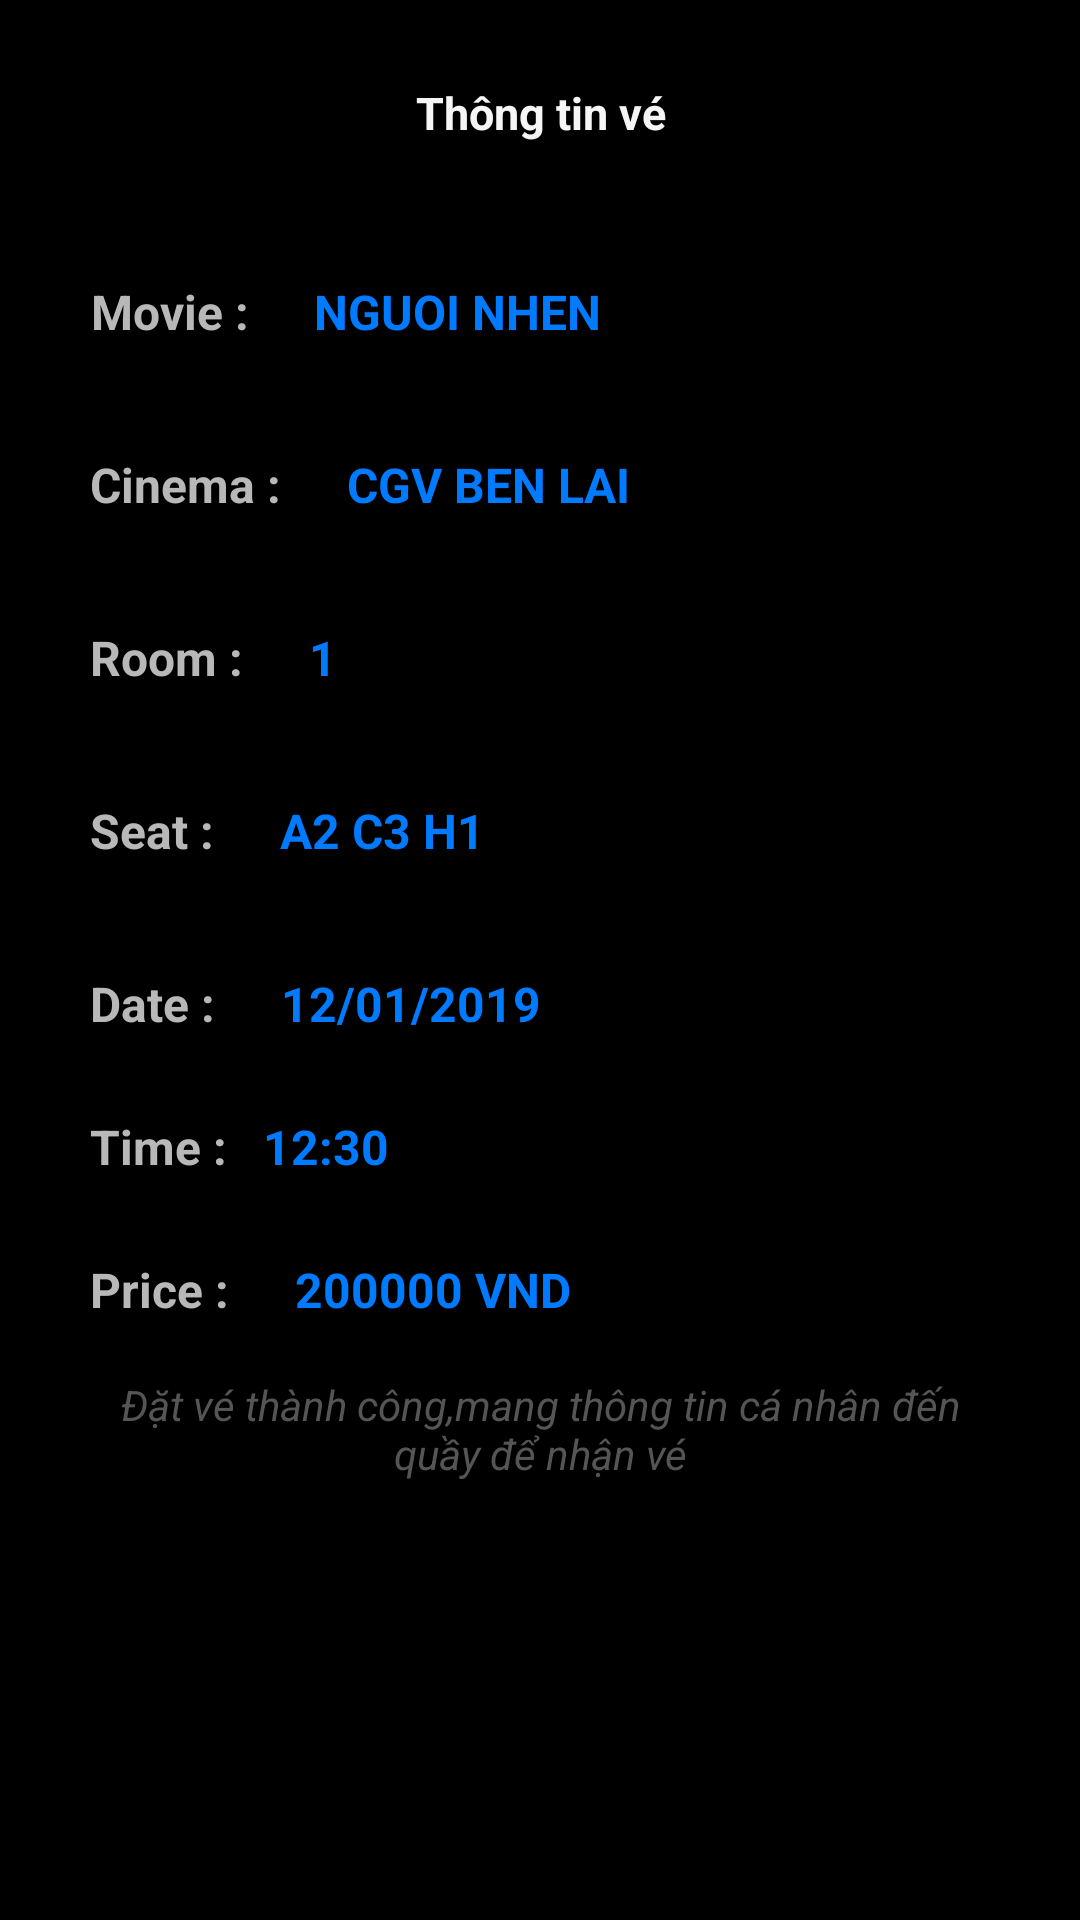

Reconstruct the res/layout file that produces this screen, plus the resources it refers to.
<!-- AndroidManifest.xml: application theme AppTheme -->
<!-- res/layout/ticket_print.xml -->
<?xml version="1.0" encoding="utf-8"?>
<android.support.constraint.ConstraintLayout
    xmlns:android="http://schemas.android.com/apk/res/android" android:layout_width="match_parent"
    android:layout_height="match_parent"
    xmlns:app="http://schemas.android.com/apk/res-auto"
    xmlns:tools="http://schemas.android.com/tools"
    android:background="@android:color/black"
    android:clickable="true"
    android:animateLayoutChanges="true"
    android:focusable="true">
    <ImageView
        android:id="@+id/back_button"
        android:layout_width="65dp"
        android:layout_height="75dp"
        android:paddingTop="28dp"
        android:paddingBottom="28dp"
        app:layout_constraintStart_toStartOf="parent"
        app:layout_constraintTop_toTopOf="parent"
        app:srcCompat="@drawable/ic_back_button" />
    <TextView
        android:id="@+id/title"
        android:layout_width="0dp"
        android:layout_height="0dp"
        app:layout_constraintStart_toEndOf="@id/back_button"
        app:layout_constraintEnd_toEndOf="parent"
        android:layout_marginEnd="65dp"
        app:layout_constraintTop_toTopOf="parent"
        app:layout_constraintBottom_toBottomOf="@id/back_button"
        android:text="Thông tin vé"
        android:maxLines="1"
        android:ellipsize="end"
        android:gravity="center"
        android:textSize="15sp"
        android:textStyle="bold"
        android:textColor="@color/a_white"/>

        <android.support.v4.widget.NestedScrollView
            android:layout_width="match_parent"
            android:layout_height="0dp"
            app:layout_constraintTop_toBottomOf="@id/back_button"
            app:layout_constraintBottom_toBottomOf="parent"
            android:overScrollMode="never">

            <android.support.constraint.ConstraintLayout
                android:layout_width="match_parent"
                android:layout_height="wrap_content"
                android:paddingBottom="50dp"
                android:layout_marginStart="30dp"
                android:layout_marginEnd="30dp">
                <TextView
                    android:id="@+id/movie_const"
                    android:layout_width="wrap_content"
                    android:layout_height="0dp"
                    android:text="Movie : "
                    android:textColor="@color/setting_label_color"
                    android:textSize="16sp"
                    android:textStyle="bold"
                    app:layout_constraintTop_toTopOf="@id/movie"
                    app:layout_constraintBottom_toBottomOf="@id/movie"
                    android:gravity="center"
                    app:layout_constraintStart_toStartOf="parent"/>
                <TextView
                    android:id="@+id/movie"
                    android:layout_width="0dp"
                    android:layout_height="wrap_content"
                    app:layout_constraintTop_toBottomOf="@id/title"
                    app:layout_constraintStart_toEndOf="@id/movie_const"
                    app:layout_constraintEnd_toEndOf="parent"
                    android:padding="18dp"
                    android:textStyle="bold"
                    android:textSize="16sp"
                    android:textColor="@color/FlatBlue"
                    android:text="NGUOI NHEn"
                    android:textAllCaps="true"/>
                <TextView
                    android:id="@+id/cinema_const"
                    android:layout_width="wrap_content"
                    android:layout_height="0dp"
                    android:text="Cinema : "
                    android:textColor="@color/setting_label_color"
                    android:textSize="16sp"
                    android:textStyle="bold"
                    app:layout_constraintTop_toTopOf="@id/cinema"
                    app:layout_constraintBottom_toBottomOf="@id/cinema"
                    android:gravity="center"
                    app:layout_constraintStart_toStartOf="parent"/>
                <TextView
                    android:id="@+id/cinema"
                    android:layout_width="0dp"
                    android:layout_height="wrap_content"
                    app:layout_constraintTop_toBottomOf="@id/movie"
                    app:layout_constraintStart_toEndOf="@id/cinema_const"
                    app:layout_constraintEnd_toEndOf="parent"
                    android:padding="18dp"
                    android:textStyle="bold"
                    android:textSize="16sp"
                    android:textColor="@color/FlatBlue"
                    android:text="CGV BEN LAI"
                    android:textAllCaps="true"/>
                <TextView
                    android:id="@+id/room_const"
                    android:layout_width="wrap_content"
                    android:layout_height="0dp"
                    android:text="Room : "
                    android:textColor="@color/setting_label_color"
                    android:textSize="16sp"
                    android:textStyle="bold"
                    app:layout_constraintTop_toTopOf="@id/room"
                    app:layout_constraintBottom_toBottomOf="@id/room"
                    android:gravity="center"
                    app:layout_constraintStart_toStartOf="parent"/>
                <TextView
                    android:id="@+id/room"
                    android:layout_width="0dp"
                    android:layout_height="wrap_content"
                    app:layout_constraintTop_toBottomOf="@id/cinema"
                    app:layout_constraintStart_toEndOf="@id/room_const"
                    app:layout_constraintEnd_toEndOf="parent"
                    android:padding="18dp"
                    android:textStyle="bold"
                    android:textSize="16sp"
                    android:textColor="@color/FlatBlue"
                    android:text="1"
                    android:textAllCaps="true"/>
                <TextView
                    android:id="@+id/seat_const"
                    android:layout_width="wrap_content"
                    android:layout_height="0dp"
                    android:text="Seat : "
                    android:textColor="@color/setting_label_color"
                    android:textSize="16sp"
                    android:textStyle="bold"
                    app:layout_constraintTop_toTopOf="@id/seat"
                    app:layout_constraintBottom_toBottomOf="@id/seat"
                    android:gravity="center"
                    app:layout_constraintStart_toStartOf="parent"/>
                <TextView
                    android:id="@+id/seat"
                    android:layout_width="0dp"
                    android:layout_height="wrap_content"
                    app:layout_constraintTop_toBottomOf="@id/room"
                    app:layout_constraintStart_toEndOf="@id/seat_const"
                    app:layout_constraintEnd_toEndOf="parent"
                    android:padding="18dp"
                    android:textStyle="bold"
                    android:textSize="16sp"
                    android:textColor="@color/FlatBlue"
                    android:text="A2 C3 H1"
                    android:textAllCaps="true"/>
                <TextView
                    android:id="@+id/date_const"
                    android:layout_width="wrap_content"
                    android:layout_height="0dp"
                    android:text="Date : "
                    android:textColor="@color/setting_label_color"
                    android:textSize="16sp"
                    android:textStyle="bold"
                    app:layout_constraintTop_toTopOf="@id/date"
                    app:layout_constraintBottom_toBottomOf="@id/date"
                    android:gravity="center"
                    app:layout_constraintStart_toStartOf="parent"/>
                <TextView
                    android:id="@+id/date"
                    android:layout_width="0dp"
                    android:layout_height="wrap_content"
                    app:layout_constraintTop_toBottomOf="@id/seat"
                    app:layout_constraintStart_toEndOf="@id/date_const"
                    app:layout_constraintEnd_toEndOf="parent"
                    android:padding="18dp"
                    android:textStyle="bold"
                    android:textSize="16sp"
                    android:textColor="@color/FlatBlue"
                    android:text="12/01/2019"
                    android:textAllCaps="true"/>
                <TextView
                    android:id="@+id/time_const"
                    android:layout_width="wrap_content"
                    android:layout_height="0dp"
                    android:text="Time : "
                    android:textColor="@color/setting_label_color"
                    android:textSize="16sp"
                    android:textStyle="bold"
                    app:layout_constraintTop_toTopOf="@id/time"
                    app:layout_constraintBottom_toBottomOf="@id/time"
                    android:gravity="center"
                    app:layout_constraintStart_toStartOf="parent"/>
                <TextView
                    android:id="@+id/time"
                    android:layout_width="0dp"
                    android:layout_height="wrap_content"
                    app:layout_constraintTop_toBottomOf="@id/date"
                    app:layout_constraintStart_toEndOf="@id/time_const"
                    app:layout_constraintEnd_toEndOf="parent"
                    android:padding="8dp"
                    android:textStyle="bold"
                    android:textSize="16sp"
                    android:textColor="@color/FlatBlue"
                    android:text="12:30"
                    android:textAllCaps="true"/>
                <TextView
                    android:id="@+id/price_const"
                    android:layout_width="wrap_content"
                    android:layout_height="0dp"
                    android:text="Price : "
                    android:textColor="@color/setting_label_color"
                    android:textSize="16sp"
                    android:textStyle="bold"
                    app:layout_constraintTop_toTopOf="@id/price"
                    app:layout_constraintBottom_toBottomOf="@id/price"
                    android:gravity="center"
                    app:layout_constraintStart_toStartOf="parent"/>
                <TextView
                    android:id="@+id/price"
                    android:layout_width="0dp"
                    android:layout_height="wrap_content"
                    app:layout_constraintTop_toBottomOf="@id/time"
                    app:layout_constraintStart_toEndOf="@id/price_const"
                    app:layout_constraintEnd_toEndOf="parent"
                    android:padding="18dp"
                    android:textStyle="bold"
                    android:textSize="16sp"
                    android:textColor="@color/FlatBlue"
                    android:text="200000 vnd"
                    android:textAllCaps="true"/>
                <TextView
                    android:id="@+id/note_const"
                    android:layout_width="wrap_content"
                    android:layout_height="0dp"
                    android:text="Đặt vé thành công,mang thông tin cá nhân đến quầy để nhận vé"
                    android:textColor="#555"
                    android:textSize="14sp"
                    android:textStyle="italic"
                    app:layout_constraintTop_toBottomOf="@id/price"
                    android:gravity="center"
                    app:layout_constraintStart_toStartOf="parent"/>
            </android.support.constraint.ConstraintLayout>
        </android.support.v4.widget.NestedScrollView>
</android.support.constraint.ConstraintLayout>
<!-- resources referenced by this layout -->
<resources>
  <color name="FlatBlue">#007AFF</color>
  <color name="a_white">#F5F5F5</color>
  <color name="setting_label_color">#B8B8B8</color>
  <style name="AppTheme" parent="Theme.AppCompat.NoActionBar">
          
  
          <item name="colorPrimaryDark">@android:color/black</item>
          <item name="colorPrimary">@android:color/white</item>
          <item name="colorAccent">@color/quite_red</item>
          <item name="windowNoTitle">true</item>
          <item name="windowActionBar">false</item>
          <item name="android:windowBackground">@android:color/black</item>
          <item name="android:windowFullscreen">false</item>
  
          
          
      </style>
  <color name="quite_red">#D43732</color>
</resources>
